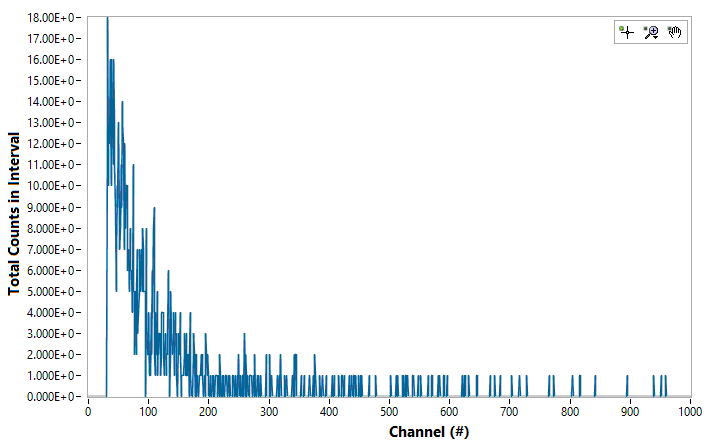

The table this chart was drawn from, first rows:
Channel#, Photon Energy (keV), Intenisty (ct)
0, 0, 0
1, 0, 0
2, 0, 0
3, 0, 0
4, 0, 0
5, 0, 0
6, 0, 0
7, 0, 0
8, 0, 0
9, 0, 0
10, 0, 0
11, 0, 0
12, 0, 0
13, 0, 0
14, 0, 0
15, 0, 0
16, 0, 0
17, 0, 0
18, 0, 0
19, 0, 0
20, 0, 0
21, 0, 0
22, 0, 0
23, 0, 0
24, 0, 0
25, 0, 0
26, 0, 0
27, 0, 0
28, 0, 0
29, 0, 0
30, 0, 0
31, 0, 13
32, 0, 18
33, 0, 10
34, 0, 12
35, 0, 12
36, 0, 16
37, 0, 14
38, 0, 10
39, 0, 16
40, 0, 13
41, 0, 11
42, 0, 16
43, 0, 13
44, 0, 11
45, 0, 9
46, 0, 6
47, 0, 7
48, 0, 10
49, 0, 9
50, 0, 13
51, 0, 8
52, 0, 7
53, 0, 8
54, 0, 11
55, 0, 9
56, 0, 14
57, 0, 13
58, 0, 12
59, 0, 7
... 4,036 more rows
